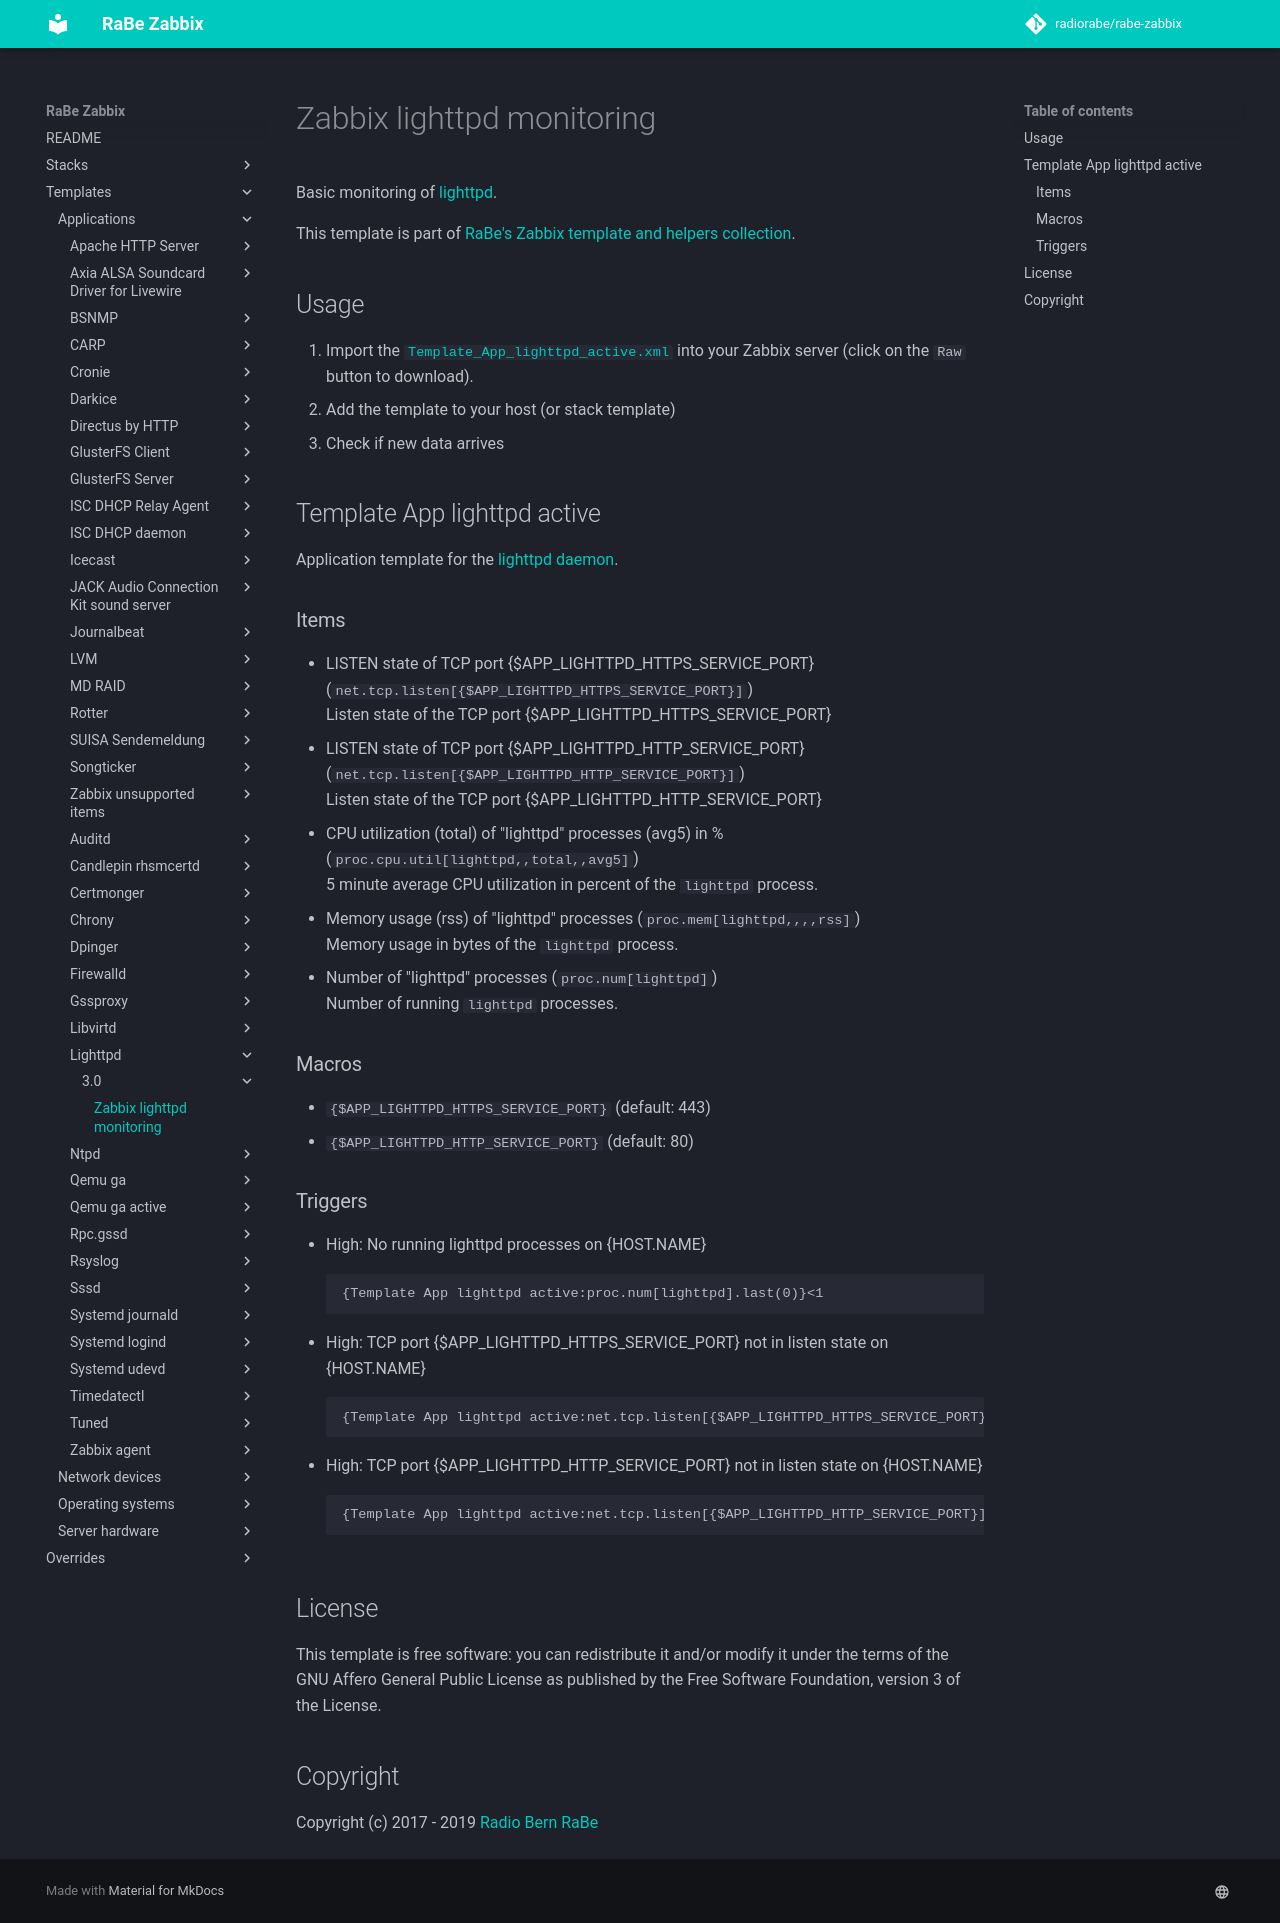

repository: radiorabe/rabe-zabbix · page: Templates/Applications/lighttpd/3.0/index.html · generator: mkdocs

# Zabbix lighttpd monitoring
Basic monitoring of [lighttpd](https://www.lighttpd.net/).

This template is part of [RaBe's Zabbix template and helpers
collection](https://github.com/radiorabe/rabe-zabbix).

## Usage

1. Import the [`Template_App_lighttpd_active.xml`](Template_App_lighttpd_active.xml)
   into your Zabbix server (click on the `Raw` button to download).
2. Add the template to your host (or stack template)
3. Check if new data arrives

## Template App lighttpd active
Application template for the [lighttpd daemon](https://www.lighttpd.net/).
### Items
* LISTEN state of TCP port {$APP_LIGHTTPD_HTTPS_SERVICE_PORT} (`net.tcp.listen[{$APP_LIGHTTPD_HTTPS_SERVICE_PORT}]`)  
  Listen state of the TCP port {$APP_LIGHTTPD_HTTPS_SERVICE_PORT}
* LISTEN state of TCP port {$APP_LIGHTTPD_HTTP_SERVICE_PORT} (`net.tcp.listen[{$APP_LIGHTTPD_HTTP_SERVICE_PORT}]`)  
  Listen state of the TCP port {$APP_LIGHTTPD_HTTP_SERVICE_PORT}
* CPU utilization (total) of "lighttpd" processes (avg5) in % (`proc.cpu.util[lighttpd,,total,,avg5]`)  
  5 minute average CPU utilization in percent of the `lighttpd` process.
* Memory usage (rss) of "lighttpd" processes (`proc.mem[lighttpd,,,,rss]`)  
  Memory usage in bytes of the `lighttpd` process.
* Number of "lighttpd" processes (`proc.num[lighttpd]`)  
  Number of running `lighttpd` processes.
### Macros
* `{$APP_LIGHTTPD_HTTPS_SERVICE_PORT}` (default: 443)
* `{$APP_LIGHTTPD_HTTP_SERVICE_PORT}` (default: 80)
### Triggers
* High: No running lighttpd processes on {HOST.NAME}
  ```
  {Template App lighttpd active:proc.num[lighttpd].last(0)}<1
  ```
* High: TCP port {$APP_LIGHTTPD_HTTPS_SERVICE_PORT} not in listen state on {HOST.NAME}
  ```
  {Template App lighttpd active:net.tcp.listen[{$APP_LIGHTTPD_HTTPS_SERVICE_PORT}].last(0)}=0
  ```
* High: TCP port {$APP_LIGHTTPD_HTTP_SERVICE_PORT} not in listen state on {HOST.NAME}
  ```
  {Template App lighttpd active:net.tcp.listen[{$APP_LIGHTTPD_HTTP_SERVICE_PORT}].last(0)}=0
  ```

## License
This template is free software: you can redistribute it and/or modify it under
the terms of the GNU Affero General Public License as published by the Free
Software Foundation, version 3 of the License.

## Copyright
Copyright (c) 2017 - 2019 [Radio Bern RaBe](http://www.rabe.ch)
